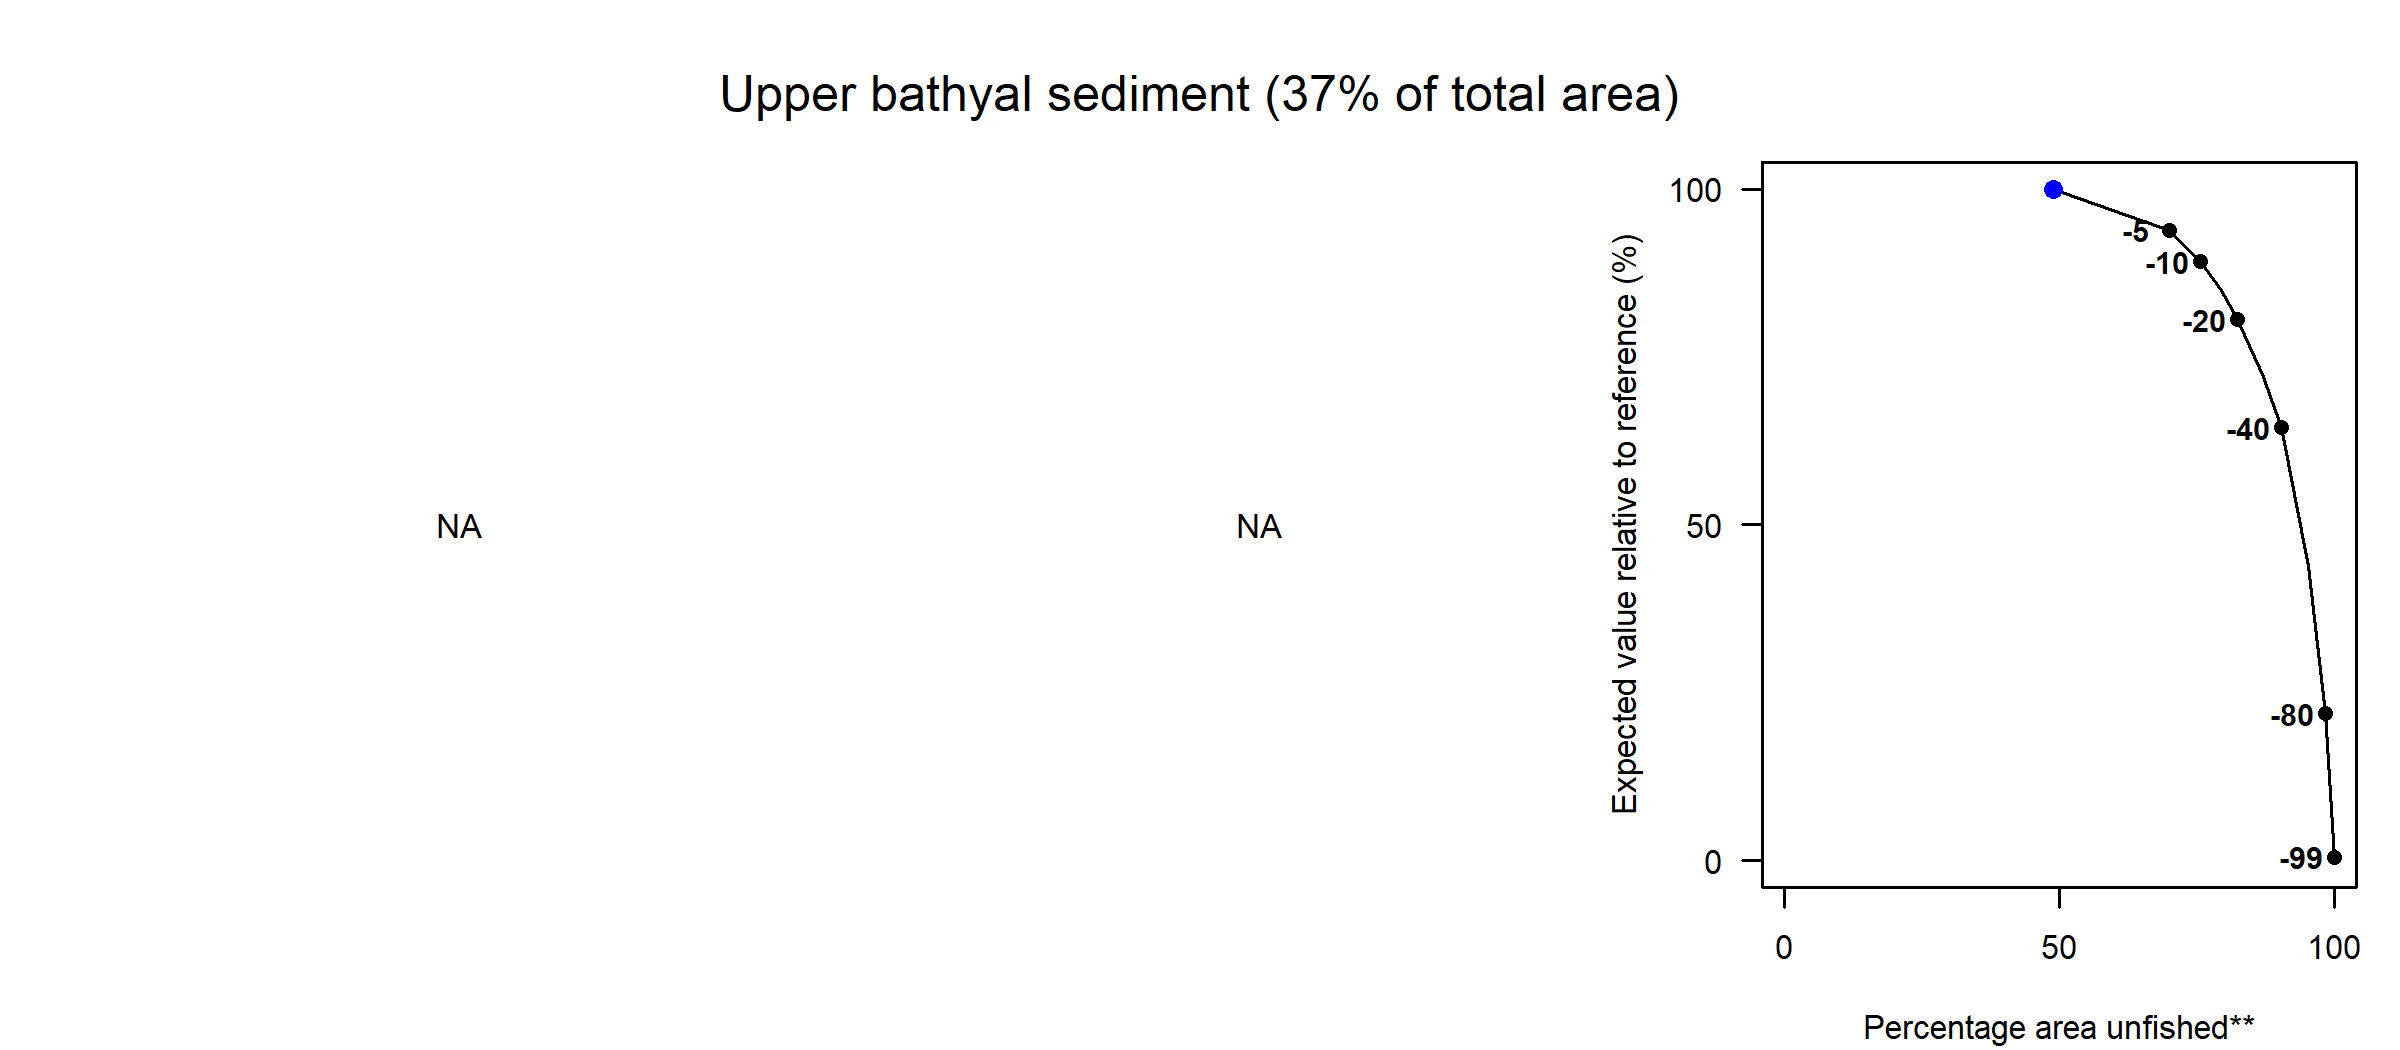

Data behind this chart, as committed beside it:
Effort reduction (%), PD impact, L1 impact, Unfished area (%), Decline in value (%), Decline in weight (%)
0, NA, NA, 48.86, 100, 100
5, NA, NA, 70.07, 93.88, 94.15
10, NA, NA, 75.62, 89.2, 89.07
15, NA, NA, 79.42, 84.92, 84.84
20, NA, NA, 82.37, 80.56, 80.23
30, NA, NA, 86.86, 72.47, 69.71
40, NA, NA, 90.36, 64.48, 59.59
60, NA, NA, 95.22, 43.87, 36.7
80, NA, NA, 98.36, 21.87, 15.39
99, NA, NA, 100, 0.54, 0.42
